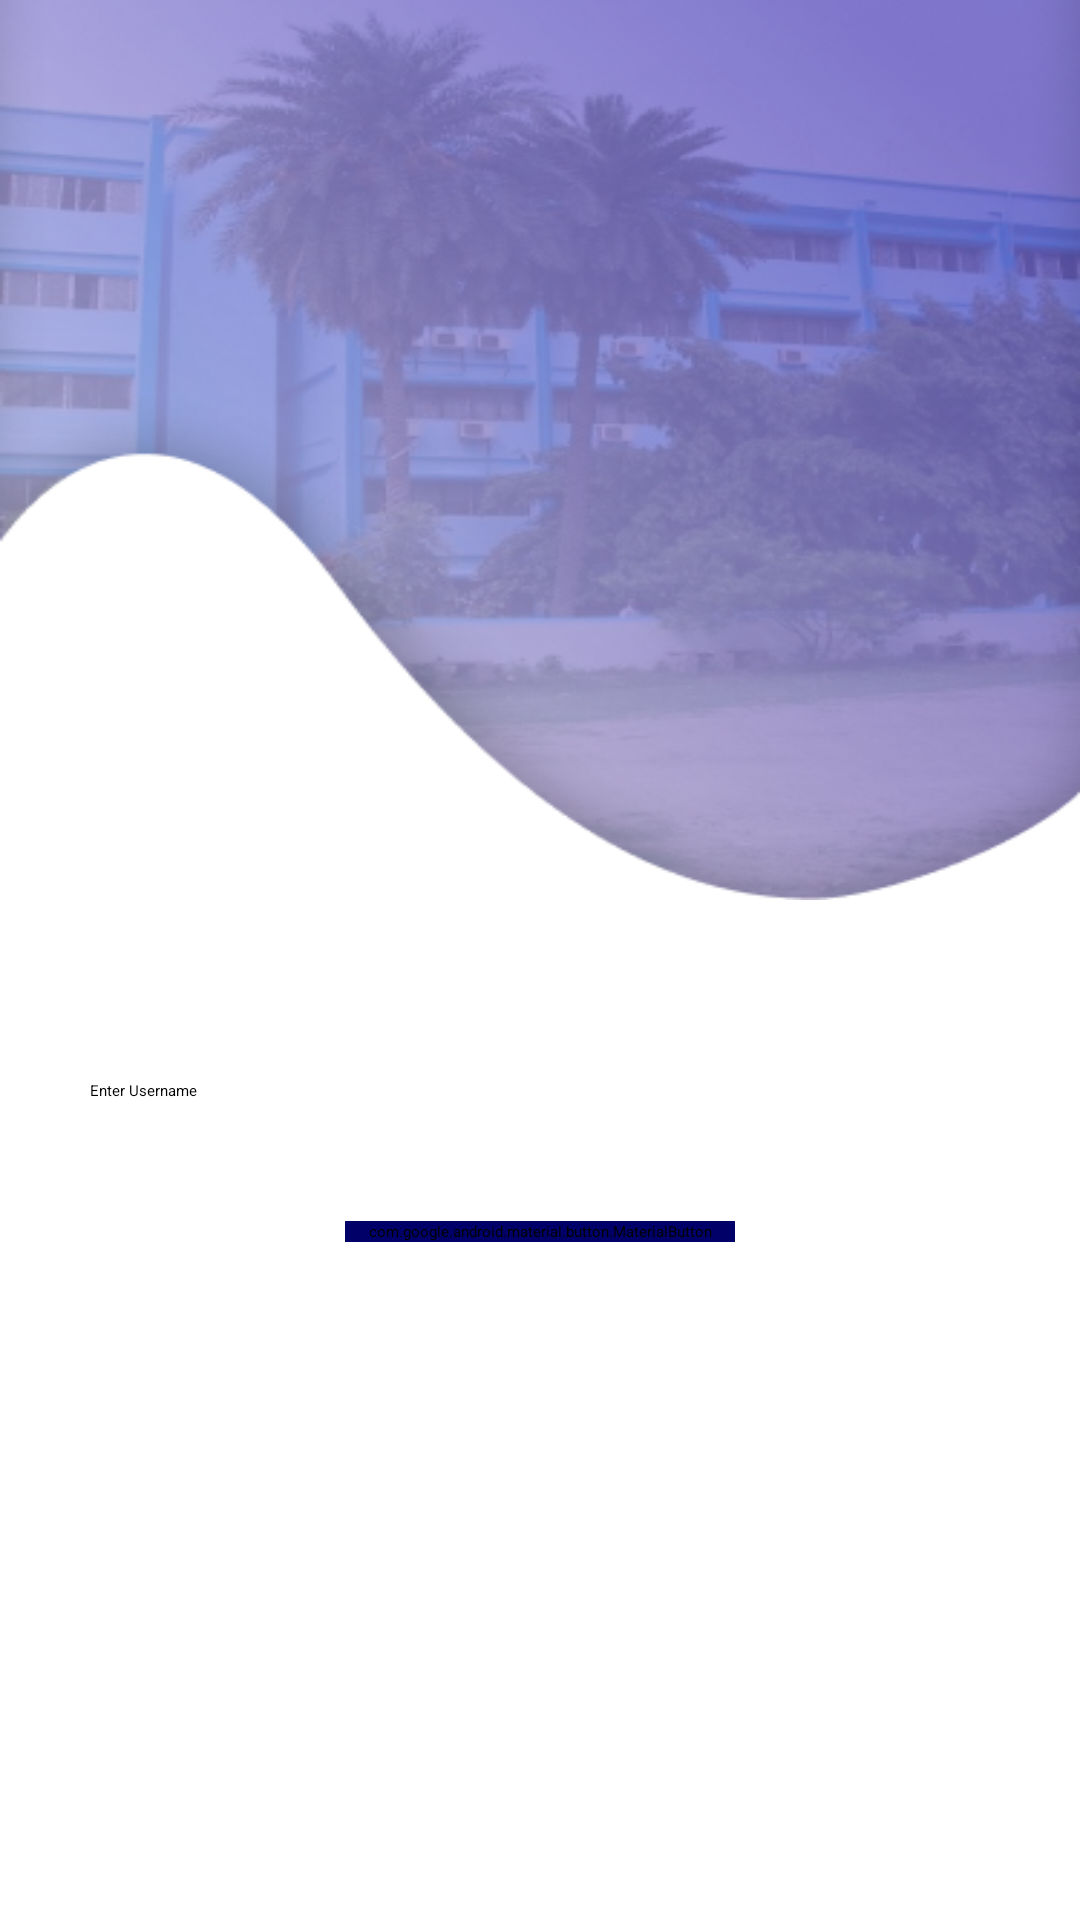

Here is an Android app screen rendered from its layout file. Give the layout XML and the strings, colors and styles it references.
<!-- AndroidManifest.xml: application theme Theme.IDCard -->
<!-- res/layout/activity_forgot_password.xml -->
<?xml version="1.0" encoding="utf-8"?>
<layout xmlns:android="http://schemas.android.com/apk/res/android"
    xmlns:app="http://schemas.android.com/apk/res-auto"
    xmlns:tools="http://schemas.android.com/tools">

    <RelativeLayout
        android:layout_width="match_parent"
        android:layout_height="match_parent">

        <RelativeLayout
            android:id="@+id/upRl"
            android:layout_width="match_parent"
            android:layout_height="300dp"
            android:background="@drawable/up_frame">

        </RelativeLayout>

        <EditText
            android:id="@+id/username"
            android:layout_width="match_parent"
            android:layout_height="wrap_content"
            android:layout_below="@id/upRl"
            android:layout_marginStart="30dp"
            android:layout_marginTop="60dp"
            android:layout_marginEnd="30dp"
            android:hint="Enter Username"
            android:drawableStart="@drawable/username"/>


        <LinearLayout
            android:layout_width="match_parent"
            android:layout_height="wrap_content"
            android:layout_below="@id/username"
            android:gravity="center"
            android:layout_marginTop="40dp">

            <com.google.android.material.button.MaterialButton
                android:id="@+id/submit"
                android:layout_width="130dp"
                android:layout_height="wrap_content"
                android:textAllCaps="false"
                android:text="Submit"
                android:textColor="@color/white"
                android:textSize="18sp"
                app:cornerRadius="20dp"
                android:backgroundTint="#000068"/>

        </LinearLayout>

    </RelativeLayout>

</layout>
<!-- resources referenced by this layout -->
<resources>
  <!-- drawable up_frame: png bitmap (drawable, 180977 bytes) -->
  <style name="Theme.IDCard" parent="Theme.MaterialComponents.Light.NoActionBar">
          
          <item name="colorPrimary">@color/white</item>
          <item name="colorPrimaryVariant">@color/purple_700</item>
          <item name="colorOnPrimary">@color/black</item>
          
          <item name="colorSecondary">@color/teal_200</item>
          <item name="colorSecondaryVariant">@color/teal_700</item>
          <item name="colorOnSecondary">@color/black</item>
          
          <item name="android:statusBarColor" tools:targetApi="l">?attr/colorPrimaryVariant</item>
          
          <item name="android:forceDarkAllowed" tools:targetApi="q">false</item>
      </style>
  <!-- not gathered from this repository: default colours our renderer supplied (Android Studio template values) -->
  <color name="purple_700">#FF3700B3</color>
  <color name="teal_200">#FF03DAC5</color>
  <color name="teal_700">#FF018786</color>
  <color name="black">#FF000000</color>
  <color name="white">#FFFFFFFF</color>
</resources>
